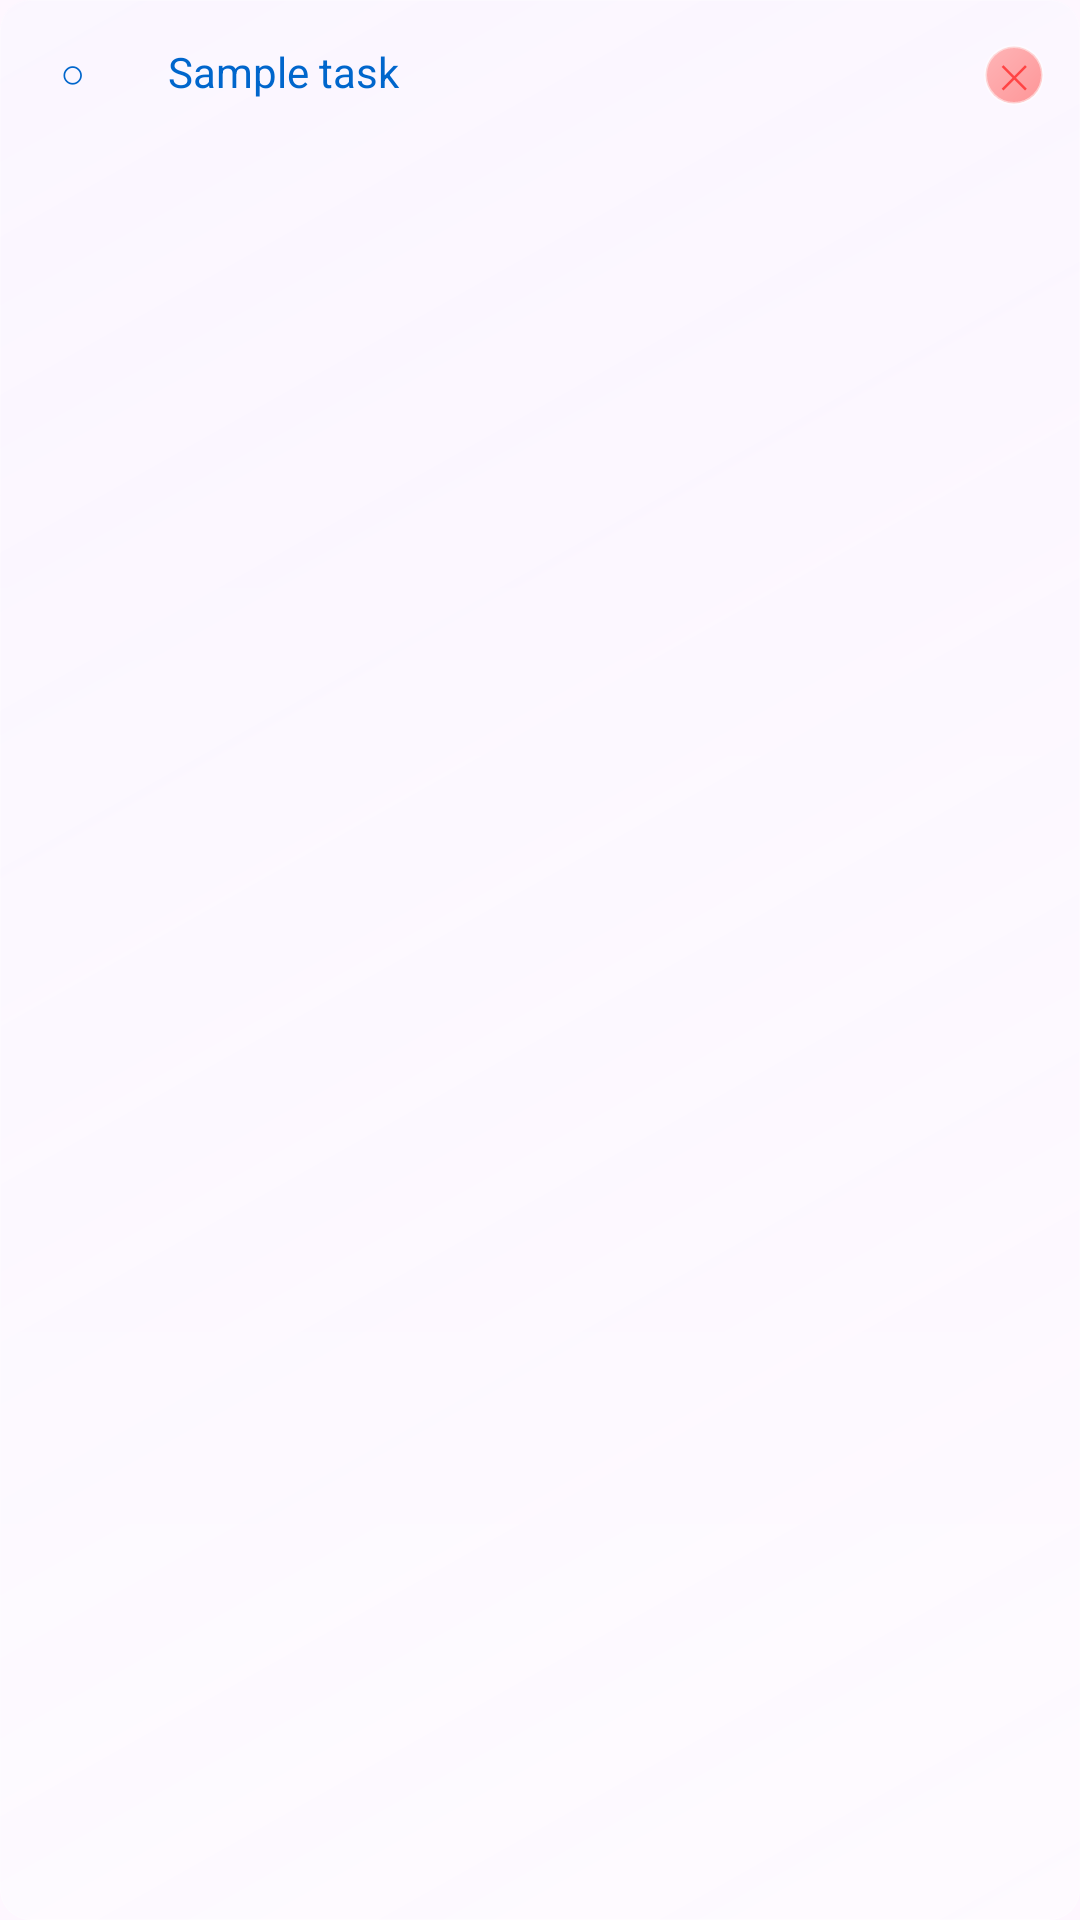

Reconstruct the res/layout file that produces this screen, plus the resources it refers to.
<!-- AndroidManifest.xml: application theme Theme.TaskWidgetApp -->
<!-- res/layout/task_item.xml -->
<?xml version="1.0" encoding="utf-8"?>
<LinearLayout xmlns:android="http://schemas.android.com/apk/res/android"
    android:layout_width="match_parent"
    android:layout_height="wrap_content"
    android:orientation="horizontal"
    android:padding="12dp"
    android:background="@drawable/task_item_bg"
    android:layout_marginBottom="2dp">

    
    <TextView
        android:id="@+id/task_checkbox"
        android:layout_width="24dp"
        android:layout_height="24dp"
        android:text="@string/checkbox_unchecked"
        android:textSize="14sp"
        android:textColor="#0066CC"
        android:gravity="center"
        android:layout_marginEnd="12dp" />

    
    <TextView
        android:id="@+id/task_text"
        android:layout_width="0dp"
        android:layout_height="wrap_content"
        android:layout_weight="1"
        android:text="@string/sample_task"
        android:textSize="14sp"
        android:textColor="#0066CC"
        android:gravity="center_vertical"
        android:paddingStart="8dp"
        android:paddingEnd="8dp" />

    
    <TextView
        android:id="@+id/task_alarm"
        android:layout_width="wrap_content"
        android:layout_height="wrap_content"
        android:text="@string/alarm_sample"
        android:textSize="11sp"
        android:textColor="#FF6B6B"
        android:background="@drawable/alarm_indicator_bg"
        android:paddingHorizontal="4dp"
        android:paddingVertical="2dp"
        android:visibility="gone"
        android:layout_marginEnd="8dp" />

    
    <TextView
        android:id="@+id/task_delete"
        android:layout_width="20dp"
        android:layout_height="20dp"
        android:text="@string/delete_task"
        android:textSize="11sp"
        android:textColor="#FF4444"
        android:gravity="center"
        android:background="@drawable/delete_button_bg" />

</LinearLayout>
<!-- resources referenced by this layout -->
<resources>
  <!-- drawable alarm_indicator_bg (drawable) -->
  <?xml version="1.0" encoding="utf-8"?>
  <shape xmlns:android="http://schemas.android.com/apk/res/android">
      <solid android:color="#20FF6B6B" />
      <corners android:radius="4dp" />
      <stroke android:width="1dp" android:color="#FF6B6B" />
  </shape>
  <!-- drawable delete_button_bg (drawable) -->
  <?xml version="1.0" encoding="utf-8"?>
  <shape xmlns:android="http://schemas.android.com/apk/res/android"
      android:shape="oval">
      <gradient
          android:startColor="#B3FF6B6B"
          android:endColor="#B3FF9999"
          android:angle="135" />
      <stroke
          android:width="1dp"
          android:color="#80FFFFFF" />
  </shape>
  <!-- drawable task_item_bg (drawable) -->
  <?xml version="1.0" encoding="utf-8"?>
  <layer-list xmlns:android="http://schemas.android.com/apk/res/android">
      
      <item>
          <shape android:shape="rectangle">
              <gradient
                  android:startColor="#30FFFFFF"
                  android:endColor="#20E6F2FF"
                  android:angle="135" />
              <corners android:radius="10dp" />
          </shape>
      </item>
  
      
      <item>
          <shape android:shape="rectangle">
              <gradient
                  android:startColor="#50FFFFFF"
                  android:endColor="#00000000"
                  android:angle="90" />
              <corners android:radius="10dp" />
          </shape>
      </item>
  
      
      <item>
          <shape android:shape="rectangle">
              <stroke
                  android:width="0.3dp"
                  android:color="#40FFFFFF" />
              <corners android:radius="10dp" />
          </shape>
      </item>
  </layer-list>
  <string name="alarm_sample">2h</string>
  <string name="checkbox_unchecked">○</string>
  <string name="delete_task">✕</string>
  <string name="sample_task">Sample task</string>
  <style name="Theme.TaskWidgetApp" parent="Base.Theme.TaskWidgetApp" />
  <style name="Base.Theme.TaskWidgetApp" parent="Theme.Material3.DayNight.NoActionBar">
          
          
      </style>
</resources>
